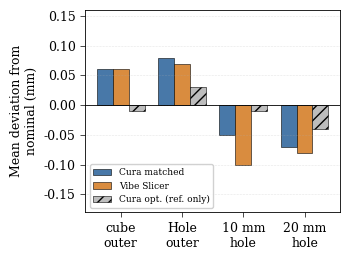

Recreate this plot in Python. (Note: this script raises an exception after producing the figure.)
import matplotlib
matplotlib.use("Agg")
import matplotlib.pyplot as plt
import numpy as np

plt.rcParams.update({
    "font.family": "serif",
    "font.serif": ["Times New Roman", "DejaVu Serif"],
    "font.size": 9,
    "axes.linewidth": 0.6,
})

# Mean deviation from nominal (mm)
metrics = ["cube\nouter", "Hole\nouter", "10 mm\nhole", "20 mm\nhole"]
cura_matched = [0.06, 0.08, -0.05, -0.07]
vibe         = [0.06, 0.07, -0.10, -0.08]
cura_opt     = [-0.01, 0.03, -0.01, -0.04]

x = np.arange(len(metrics))
w = 0.26

fig, ax = plt.subplots(figsize=(3.4, 2.5))

b1 = ax.bar(x - w, cura_matched, w, label="Cura matched",
            color="#4878a8", edgecolor="black", linewidth=0.4)
b2 = ax.bar(x, vibe, w, label="Vibe Slicer",
            color="#d98c3f", edgecolor="black", linewidth=0.4)
b3 = ax.bar(x + w, cura_opt, w, label="Cura opt. (ref. only)",
            color="#bdbdbd", edgecolor="black", linewidth=0.4, hatch="///")

ax.axhline(0, color="black", linewidth=0.6)
ax.set_ylabel("Mean deviation from\nnominal (mm)")
ax.set_xticks(x)
ax.set_xticklabels(metrics)
ax.set_ylim(-0.18, 0.16)
ax.legend(loc="lower left", fontsize=6.5, framealpha=0.9)
ax.grid(axis="y", linestyle=":", linewidth=0.4, alpha=0.6)
ax.tick_params(width=0.5)

plt.tight_layout(pad=0.4)
plt.savefig("/home/claude/bench_deviation.pdf", bbox_inches="tight")
print("deviation chart done")

# ---- print time chart ----
fig2, ax2 = plt.subplots(figsize=(3.4, 2.2))
objs = ["cube_10", "Hole_Structure"]
cm_t  = [9 + 4/60, 28 + 33/60]
vibe_t= [7 + 47/60, 46 + 12/60]
opt_t = [11 + 32/60, 31 + 47/60]

x2 = np.arange(len(objs))
b1 = ax2.bar(x2 - w, cm_t, w, label="Cura matched",
             color="#4878a8", edgecolor="black", linewidth=0.4)
b2 = ax2.bar(x2, vibe_t, w, label="Vibe Slicer",
             color="#d98c3f", edgecolor="black", linewidth=0.4)
b3 = ax2.bar(x2 + w, opt_t, w, label="Cura opt. (ref. only)",
             color="#bdbdbd", edgecolor="black", linewidth=0.4, hatch="///")
ax2.set_ylabel("Mean print time (min)")
ax2.set_xticks(x2)
ax2.set_xticklabels(objs)
ax2.legend(loc="upper left", fontsize=6.5, framealpha=0.9)
ax2.grid(axis="y", linestyle=":", linewidth=0.4, alpha=0.6)
ax2.tick_params(width=0.5)
plt.tight_layout(pad=0.4)
plt.savefig("/home/claude/bench_time.pdf", bbox_inches="tight")
print("time chart done")
